Labelled photos from "das-Fahrzeug", an image-classification folder in PinkyWeat/das-Fahrzeug. The possible labels are: avanzar, parar, retroceder.

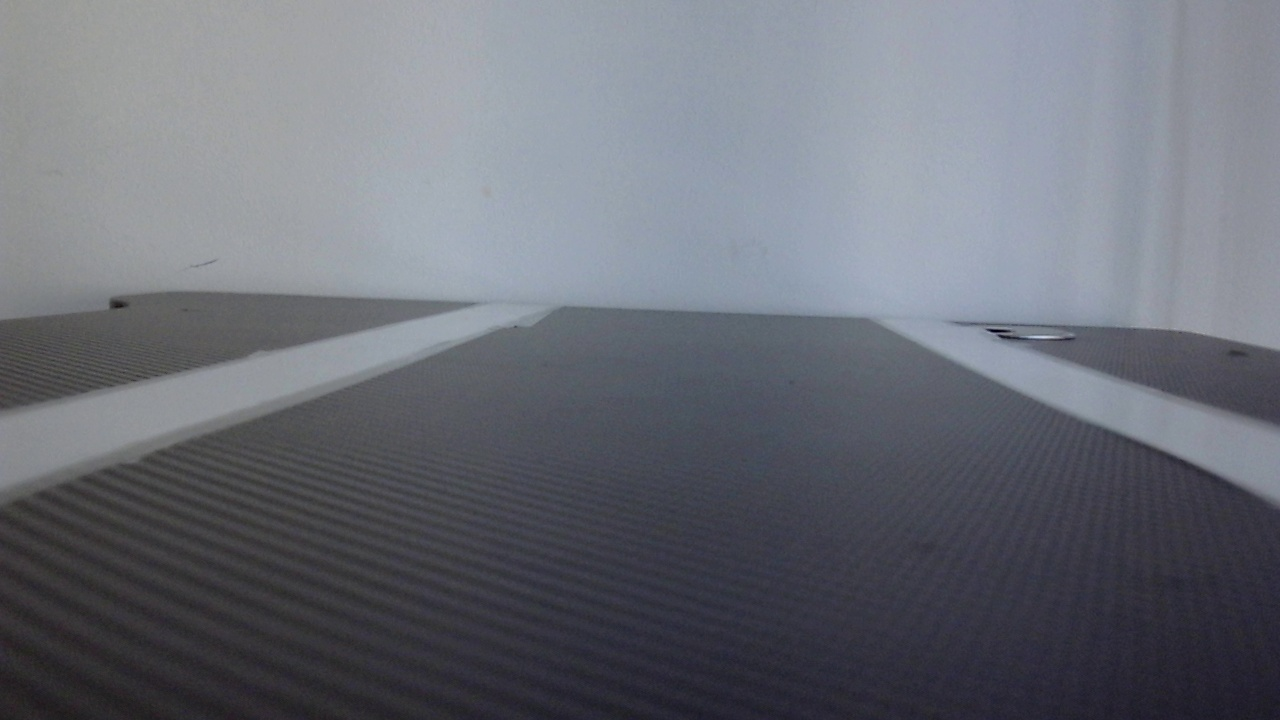
Label: avanzar

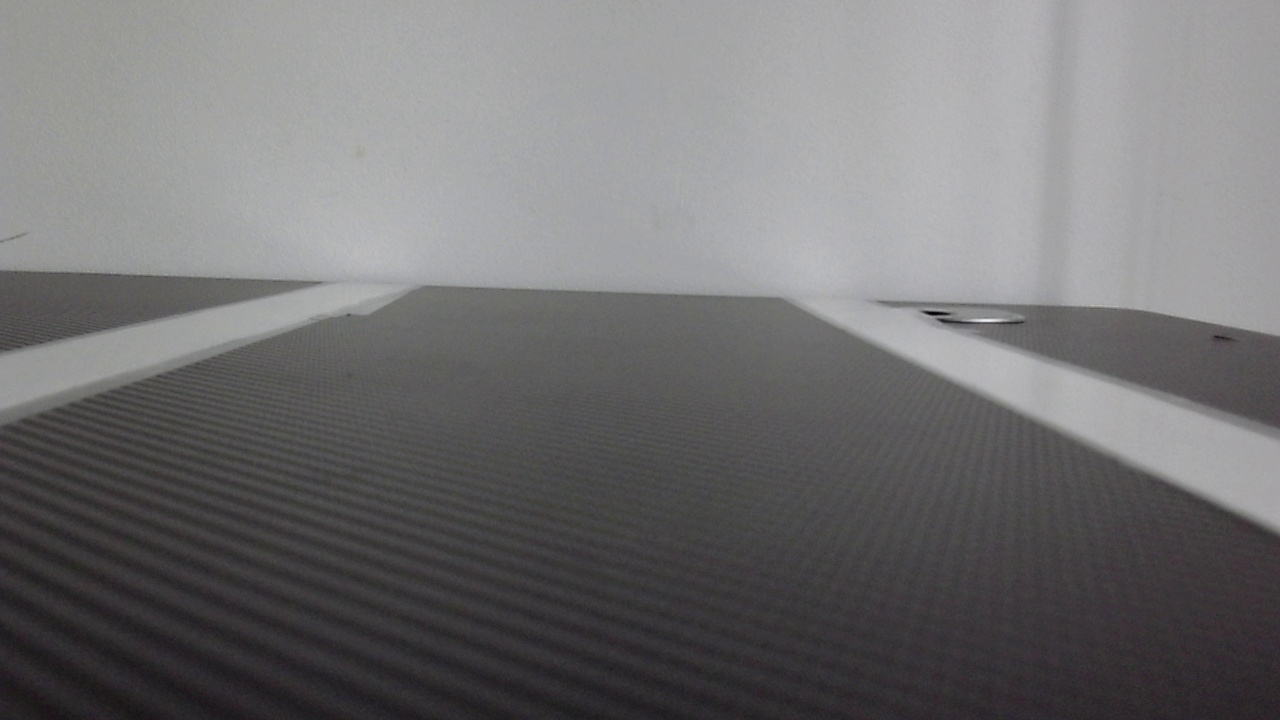
Label: avanzar

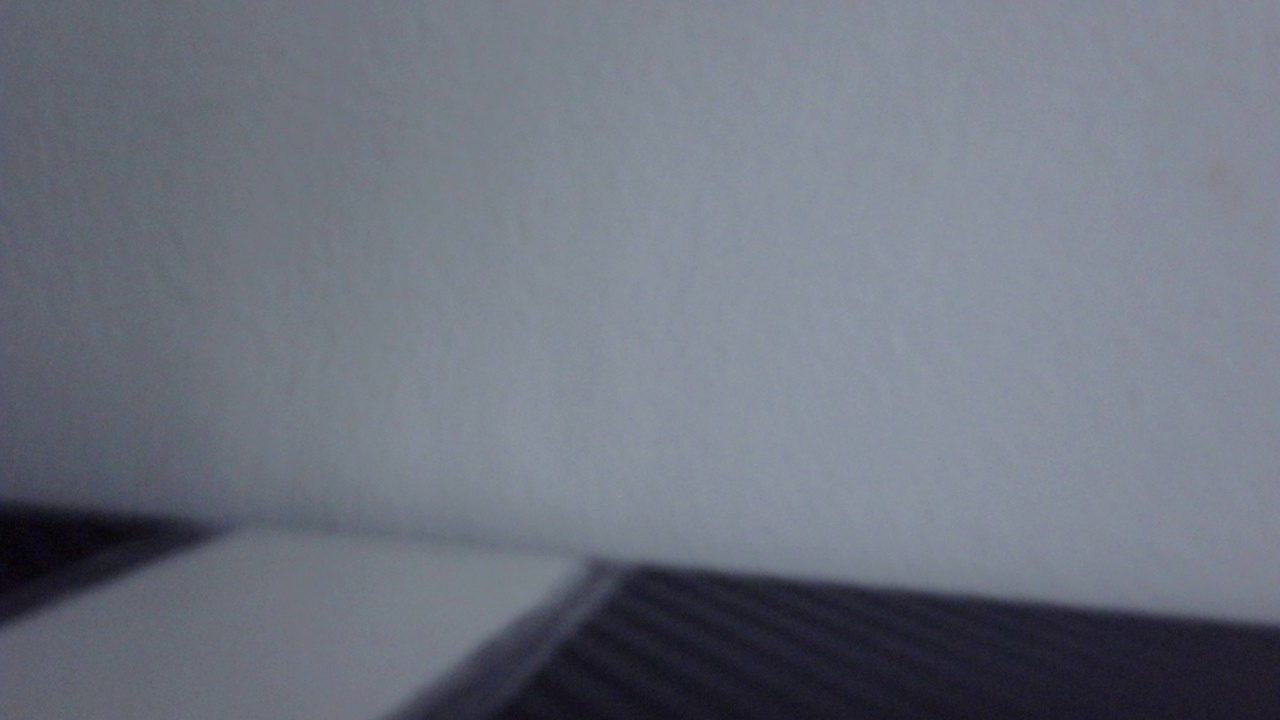
Label: retroceder

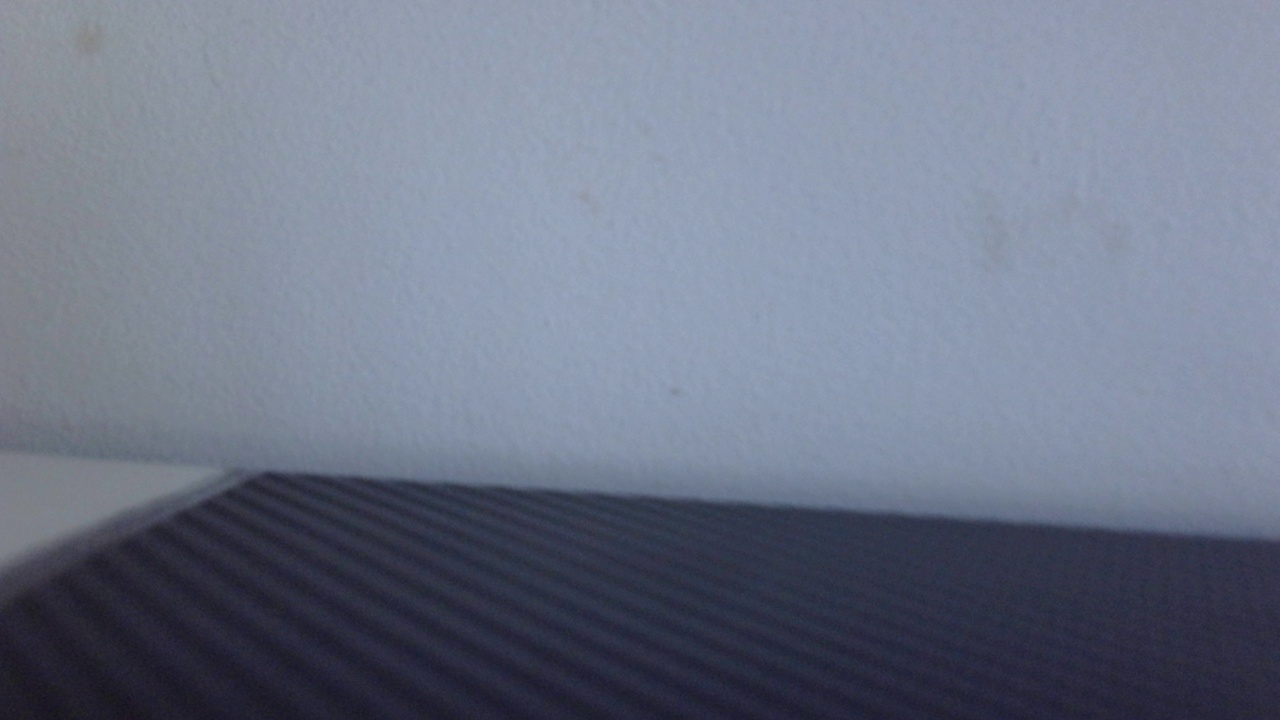
Label: parar

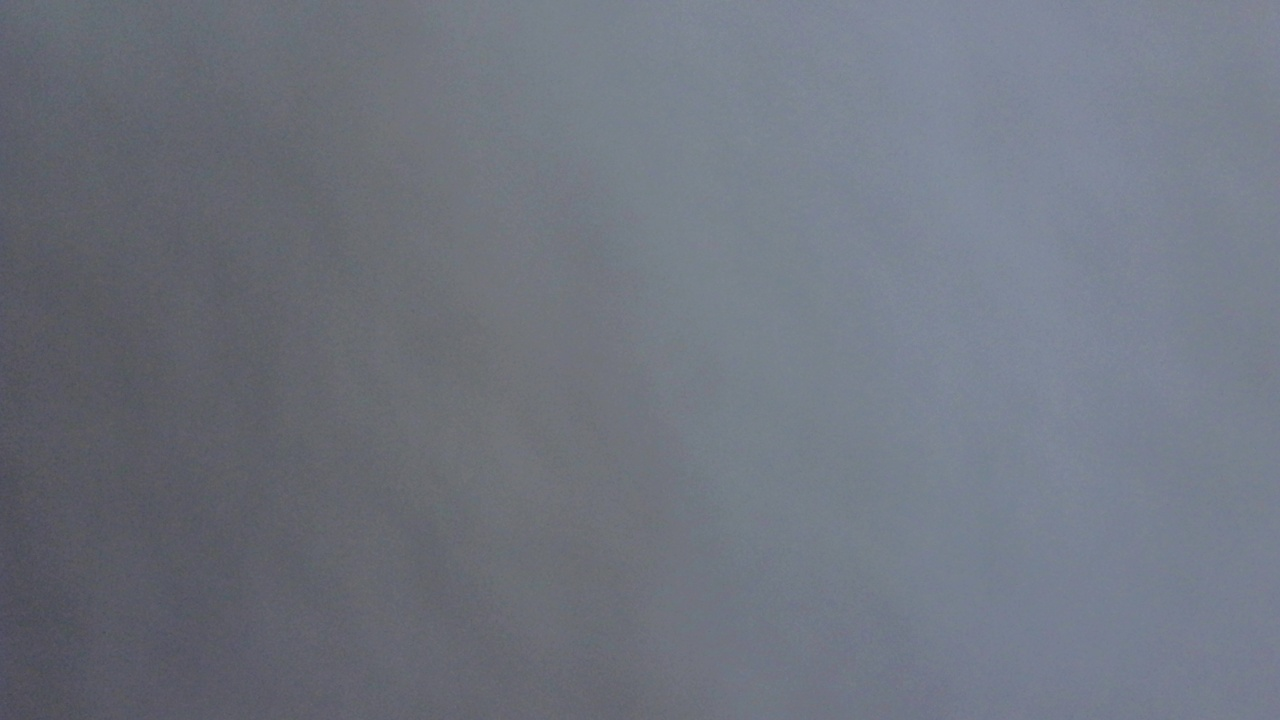
Label: retroceder

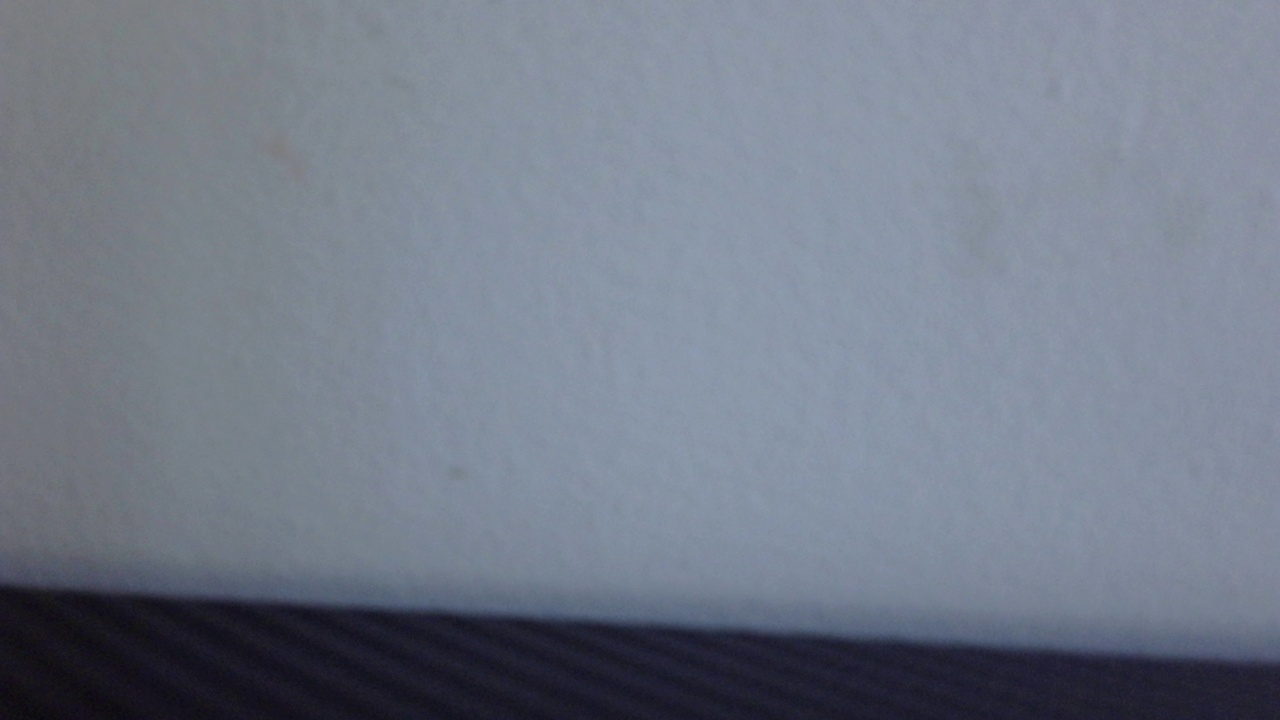
Label: retroceder
